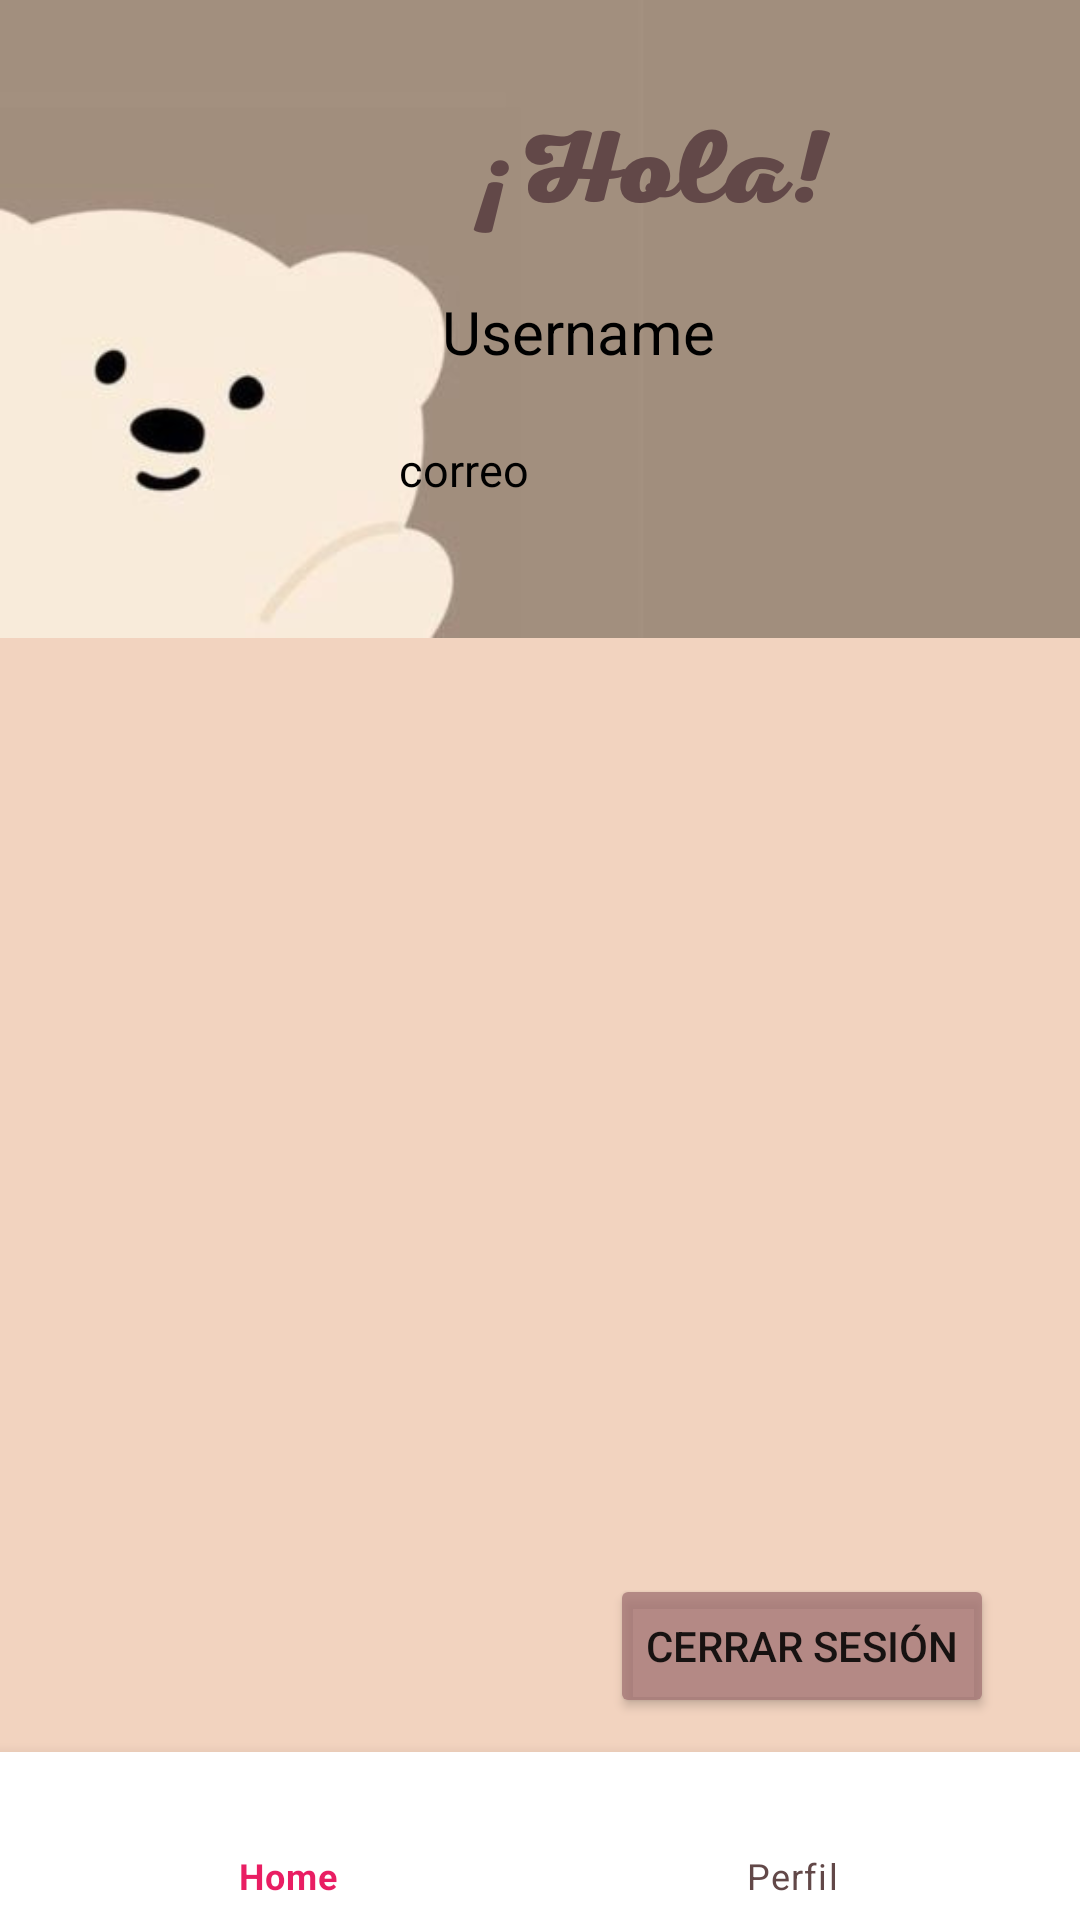

This screen was rendered from an Android layout file. Write that file and the resources it references.
<!-- AndroidManifest.xml: application theme Theme.MyDreams -->
<!-- res/layout/activity_perfil.xml -->
<?xml version="1.0" encoding="utf-8"?>
<androidx.constraintlayout.widget.ConstraintLayout xmlns:android="http://schemas.android.com/apk/res/android"
    xmlns:app="http://schemas.android.com/apk/res-auto"
    xmlns:tools="http://schemas.android.com/tools"
    android:layout_width="match_parent"
    android:layout_height="match_parent"
    tools:context=".perfil"
    android:background="@drawable/fperfil">

    <com.google.android.material.bottomnavigation.BottomNavigationView
        android:id="@+id/bottom_nav"
        android:layout_width="409dp"
        android:layout_height="wrap_content"
        android:background="@color/white"
        app:itemTextColor="@drawable/selector"
        app:itemIconTint="@drawable/selector"
        app:menu="@menu/menu_nav"
        app:layout_constraintBottom_toBottomOf="parent"
        app:layout_constraintEnd_toEndOf="parent"
        app:layout_constraintStart_toStartOf="parent" />

    <Button
        android:id="@+id/btnCerrarUs"
        android:layout_width="wrap_content"
        android:layout_height="wrap_content"
        android:backgroundTint="#C6A37474"
        android:text="cerrar sesión"
        app:layout_constraintBottom_toTopOf="@+id/bottom_nav"
        app:layout_constraintEnd_toEndOf="parent"
        app:layout_constraintHorizontal_bias="0.876"
        app:layout_constraintStart_toStartOf="parent"
        app:layout_constraintTop_toTopOf="parent"
        app:layout_constraintVertical_bias="0.979" />

    <TextView
        android:id="@+id/viewUsername"
        android:layout_width="137dp"
        android:layout_height="41dp"
        android:text="Username"
        android:textColor="@color/black"
        android:textSize="20sp"
        app:layout_constraintBottom_toBottomOf="parent"
        app:layout_constraintEnd_toEndOf="parent"
        app:layout_constraintHorizontal_bias="0.66"
        app:layout_constraintStart_toStartOf="parent"
        app:layout_constraintTop_toTopOf="parent"
        app:layout_constraintVertical_bias="0.162" />

    <TextView
        android:id="@+id/viewCorreo"
        android:layout_width="215dp"
        android:layout_height="35dp"
        android:textColor="@color/black"
        android:textSize="15sp"
        android:text="correo"
        app:layout_constraintBottom_toBottomOf="parent"
        app:layout_constraintEnd_toEndOf="parent"
        app:layout_constraintHorizontal_bias="0.918"
        app:layout_constraintStart_toStartOf="parent"
        app:layout_constraintTop_toBottomOf="@+id/viewUsername"
        app:layout_constraintVertical_bias="0.018" />


</androidx.constraintlayout.widget.ConstraintLayout>
<!-- resources referenced by this layout -->
<resources>
  <!-- drawable fperfil: png bitmap (drawable, 79555 bytes) -->
  <!-- drawable selector (drawable) -->
  <?xml version="1.0" encoding="utf-8"?>
  <selector xmlns:android="http://schemas.android.com/apk/res/android">
  
      <item
          android:state_selected="true"
          android:color="#E91E63"/>
  
      <item
          android:state_selected="false"
          android:color="#624848"/>
  
  </selector>
  <style name="Theme.MyDreams" parent="Theme.MaterialComponents.DayNight.DarkActionBar">
          
          <item name="colorPrimary">@color/purple_500</item>
          <item name="colorPrimaryVariant">@color/purple_700</item>
          <item name="colorOnPrimary">@color/white</item>
          
          <item name="colorSecondary">@color/teal_200</item>
          <item name="colorSecondaryVariant">@color/teal_700</item>
          <item name="colorOnSecondary">@color/black</item>
          
          <item name="android:statusBarColor" tools:targetApi="l">?attr/colorPrimaryVariant</item>
          
      </style>
  <!-- not gathered from this repository: default colours our renderer supplied (Android Studio template values) -->
  <color name="purple_500">#FF6200EE</color>
  <color name="purple_700">#FF3700B3</color>
  <color name="teal_200">#FF03DAC5</color>
  <color name="teal_700">#FF018786</color>
  <color name="black">#FF000000</color>
  <color name="white">#FFFFFFFF</color>
</resources>
